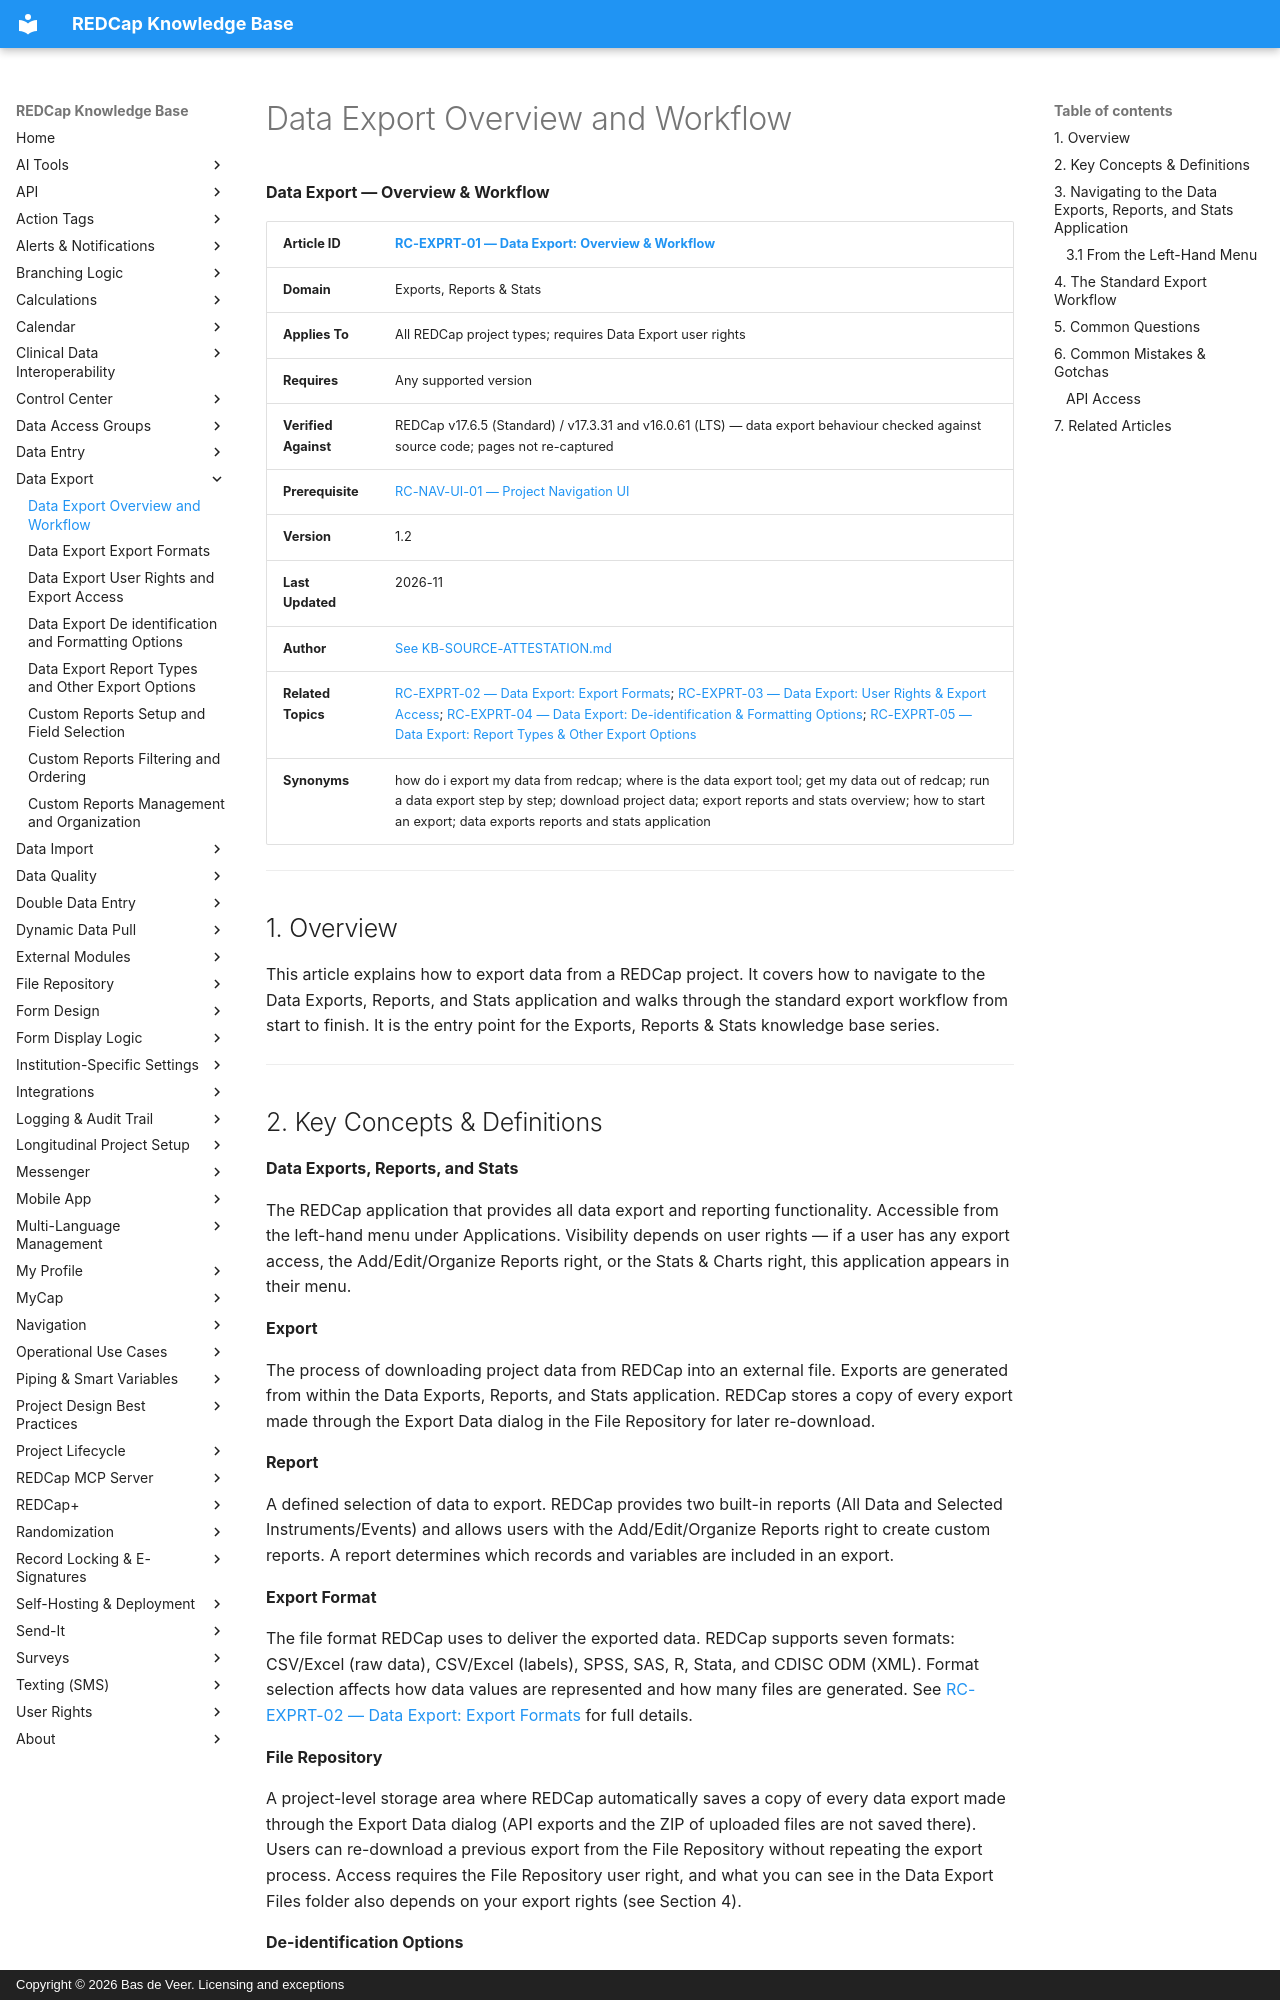

repository: bdeveer/REDCap_KB_RAG · page: RC-EXPRT-01_Data-Export-Overview-and-Workflow/index.html · generator: mkdocs · copyright: Copyright © 2026 Bas de Veer. Licensing and exceptions



**Data Export — Overview & Workflow**

| **Article ID** | [RC-EXPRT-01 — Data Export: Overview & Workflow](RC-EXPRT-01_Data-Export-Overview-and-Workflow.md) |
|---|---|
| **Domain** | Exports, Reports & Stats |
| **Applies To** | All REDCap project types; requires Data Export user rights |
| **Requires** | Any supported version |
| **Verified Against** | REDCap v17.6.5 (Standard) / v17.3.31 and v16.0.61 (LTS) — data export behaviour checked against source code; pages not re-captured |
| **Prerequisite** | [RC-NAV-UI-01 — Project Navigation UI](RC-NAV-UI-01_Project-Navigation-UI.md) |
| **Version** | 1.2 |
| **Last Updated** | 2026-11 |
| **Author** | [See KB-SOURCE-ATTESTATION.md](KB-SOURCE-ATTESTATION.md) |
| **Related Topics** | [RC-EXPRT-02 — Data Export: Export Formats](RC-EXPRT-02_Data-Export-Export-Formats.md); [RC-EXPRT-03 — Data Export: User Rights & Export Access](RC-EXPRT-03_Data-Export-User-Rights-and-Export-Access.md); [RC-EXPRT-04 — Data Export: De-identification & Formatting Options](RC-EXPRT-04_Data-Export-De-identification-and-Formatting-Options.md); [RC-EXPRT-05 — Data Export: Report Types & Other Export Options](RC-EXPRT-05_Data-Export-Report-Types-and-Other-Export-Options.md)|
| **Synonyms** | how do i export my data from redcap; where is the data export tool; get my data out of redcap; run a data export step by step; download project data; export reports and stats overview; how to start an export; data exports reports and stats application |

---

## 1. Overview

This article explains how to export data from a REDCap project. It
covers how to navigate to the Data Exports, Reports, and Stats
application and walks through the standard export workflow from start to
finish. It is the entry point for the Exports, Reports & Stats knowledge
base series.

---

## 2. Key Concepts & Definitions

**Data Exports, Reports, and Stats**

The REDCap application that provides all data export and reporting
functionality. Accessible from the left-hand menu under Applications.
Visibility depends on user rights — if a user has any export access,
the Add/Edit/Organize Reports right, or the Stats & Charts right, this
application appears in their menu.

**Export**

The process of downloading project data from REDCap into an external
file. Exports are generated from within the Data Exports, Reports, and
Stats application. REDCap stores a copy of every export made through the
Export Data dialog in the File Repository for later re-download.

**Report**

A defined selection of data to export. REDCap provides two built-in
reports (All Data and Selected Instruments/Events) and allows users with
the Add/Edit/Organize Reports right to create custom reports. A report
determines which records and variables are included in an export.

**Export Format**

The file format REDCap uses to deliver the exported data. REDCap
supports seven formats: CSV/Excel (raw data), CSV/Excel (labels), SPSS,
SAS, R, Stata, and CDISC ODM (XML). Format selection affects how data
values are represented and how many files are generated. See [RC-EXPRT-02 — Data Export: Export Formats](RC-EXPRT-02_Data-Export-Export-Formats.md)
for full details.

**File Repository**

A project-level storage area where REDCap automatically saves a copy of
every data export made through the Export Data dialog (API exports and
the ZIP of uploaded files are not saved there). Users can re-download a
previous export from the File Repository without repeating the export
process. Access requires the File Repository user right, and what you
can see in the Data Export Files folder also depends on your export
rights (see Section 4).

**De-identification Options**

Optional settings applied during export that remove or transform
potentially identifying information. Available options vary based on the
user's Data Export Rights level. See [RC-EXPRT-04 — Data Export: De-identification & Formatting Options](RC-EXPRT-04_Data-Export-De-identification-and-Formatting-Options.md) for full details.

---

## 3. Navigating to the Data Exports, Reports, and Stats Application

The Data Exports, Reports, and Stats application is accessed from within
a REDCap project. It does not appear if a user has no export rights and
neither the Add/Edit/Organize Reports right nor the Stats & Charts right
is granted.
